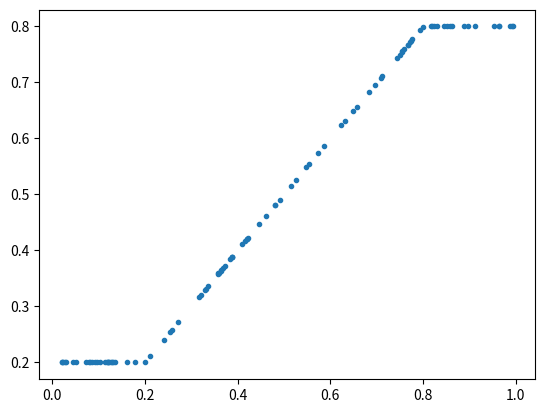

Generate this figure with matplotlib:
import numpy as np
import matplotlib.pyplot as plt

# Complete this function such that returns the clipped values of the 1D
# numpy array passed as input to the given minimum and maximum. Example:
#    1 2 3 4 5 6 7 8
# clipped to a minimum of 3 and a maximum of 6 should give
#    3 3 3 4 5 6 6 6
# Note that the input array must not be modified.
def clip(array, minimum, maximum):
    arr = array.copy()
    arr[arr<minimum] = minimum
    arr[arr>maximum] = maximum
    return arr


if __name__ == '__main__':
    array = np.random.rand(100)
    result = clip(array, 0.2, 0.8)
    plt.plot(array, result, '.')
    plt.show()
